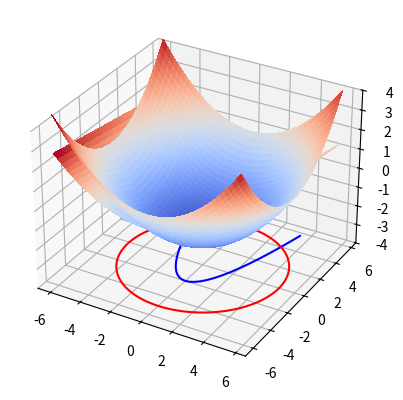

This figure's Python source:
import matplotlib.pyplot as plt
from matplotlib import cm
from matplotlib.ticker import LinearLocator
import numpy as np

def f(x,y):
    return 0.1*(x**2 + y**2 - 25)

def g(x,y):
    return 0.1*((2/3)*x**2 - y - 2)

fig, ax = plt.subplots(subplot_kw={"projection": "3d"})

X = np.arange(-6, 6, 0.25)
Y = np.arange(-6, 6, 0.25)
X, Y = np.meshgrid(X, Y)
Zf = f(X,Y)
Zg = g(X,Y)

surf = ax.plot_surface(X,Y,Zf,cmap=cm.coolwarm, linewidth=0, antialiased=False, zorder=0.1)
ax.contour(X,Y,Zf, 0, zdir='z', offset=-4, colors = ['red'])

surf = ax.plot_surface(X,Y,Zg,cmap=cm.coolwarm, linewidth=0, antialiased=False, zorder=0.1)
ax.contour(X,Y,Zg, 0, zdir='z', offset=-4, colors = ['blue'])

ax.set_zlim(-4, 4)

plt.show()


